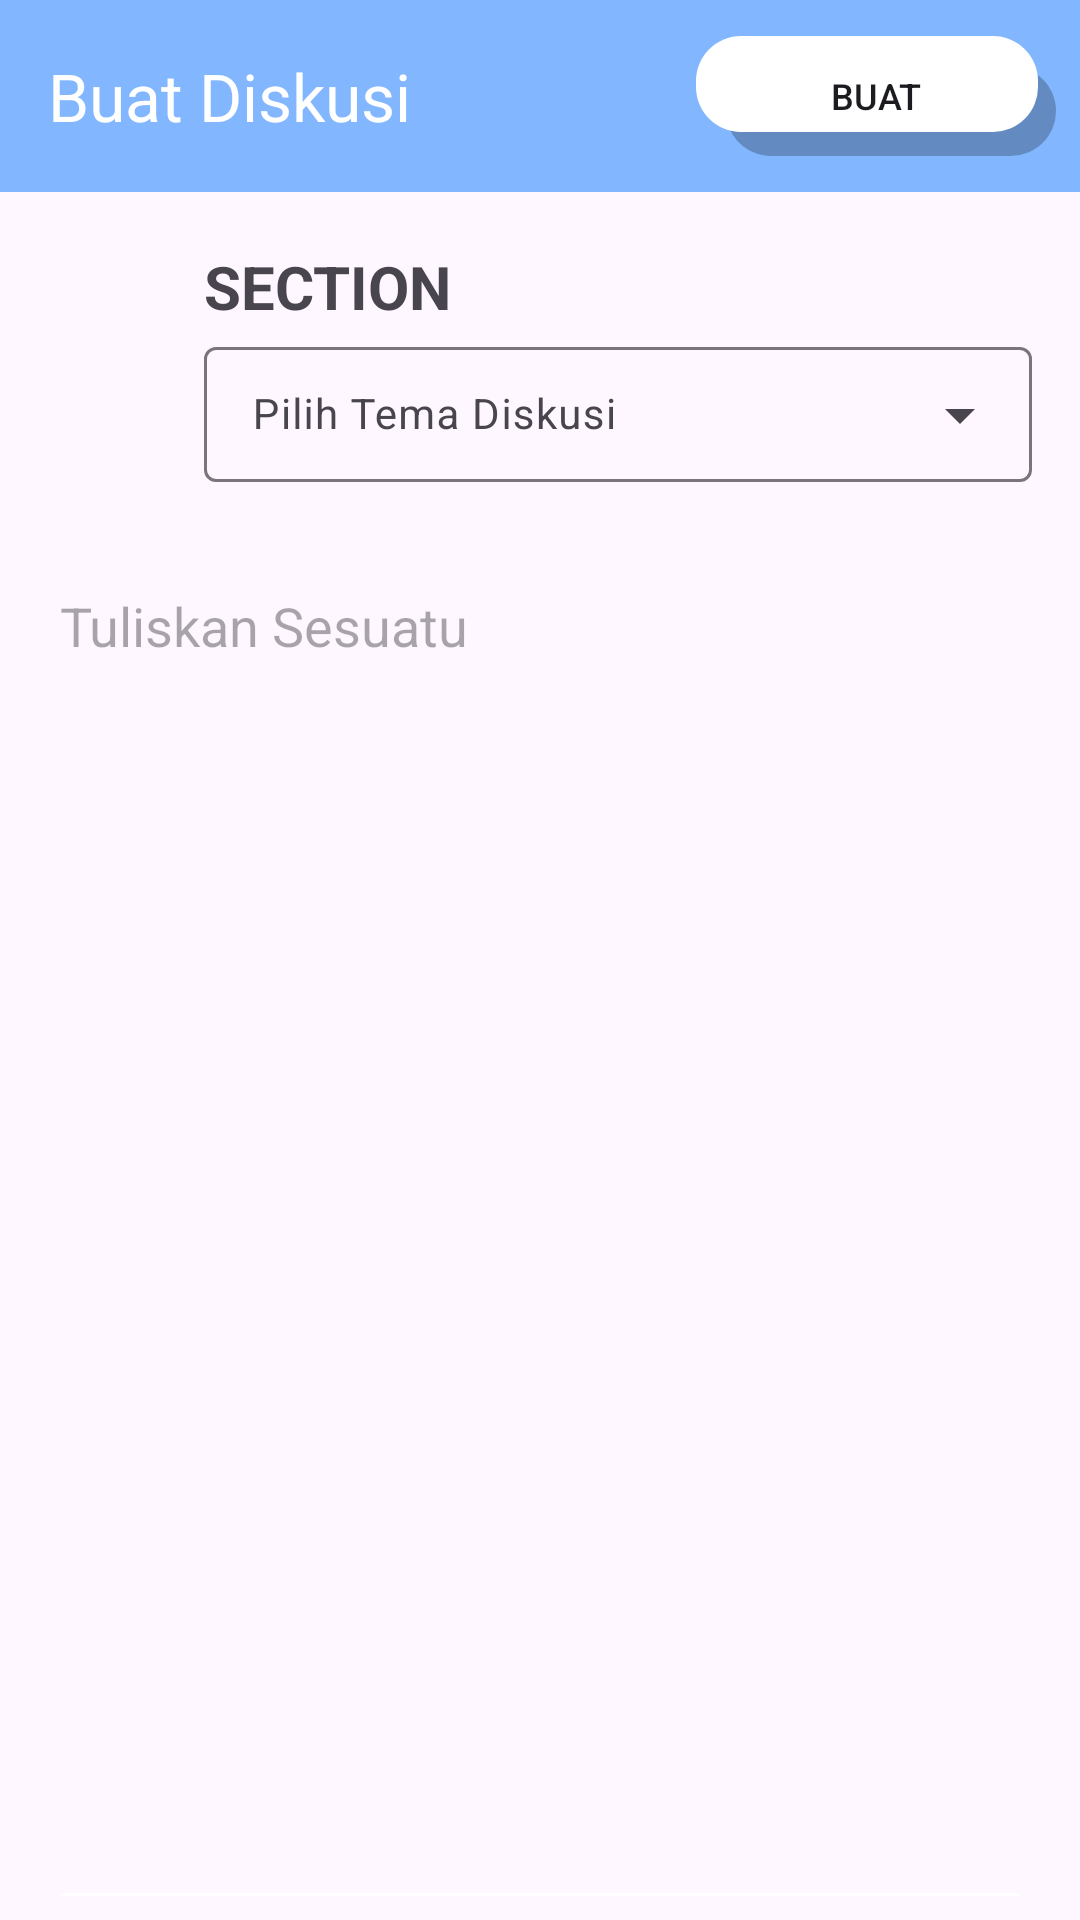

Produce the Android XML layout that renders to this screen, including the resource entries it uses.
<!-- AndroidManifest.xml: application theme Theme.SECTION -->
<!-- res/layout/activity_posting.xml -->
<?xml version="1.0" encoding="utf-8"?>
<androidx.constraintlayout.widget.ConstraintLayout xmlns:android="http://schemas.android.com/apk/res/android"
    xmlns:app="http://schemas.android.com/apk/res-auto"
    xmlns:tools="http://schemas.android.com/tools"
    android:layout_width="match_parent"
    android:layout_height="match_parent"
    tools:context=".ui.forum.posting.PostingActivity">
    <com.google.android.material.appbar.AppBarLayout
        android:id="@+id/appBarLayout"
        android:layout_width="match_parent"
        android:layout_height="wrap_content"
        app:layout_constraintEnd_toEndOf="parent"
        app:layout_constraintStart_toStartOf="parent"
        app:layout_constraintTop_toTopOf="parent"
        app:liftOnScroll="true">
    <com.google.android.material.appbar.MaterialToolbar
        android:id="@+id/mToolbarPosting"
        android:layout_width="match_parent"
        android:layout_height="wrap_content"
        android:background="@color/lightBlue"
        app:layout_constraintEnd_toEndOf="parent"
        app:layout_constraintStart_toStartOf="parent"
        app:layout_constraintTop_toTopOf="parent"
        app:menu="@menu/top_nav_menu"
        app:titleTextColor="@color/white"
        app:title="Buat Diskusi"
        app:navigationIcon="@drawable/baseline_arrow_back_ios_24"/>
    </com.google.android.material.appbar.AppBarLayout>
    <com.google.android.material.imageview.ShapeableImageView
        android:id="@+id/avatar"
        android:layout_width="50dp"
        android:layout_height="50dp"
        android:layout_margin="10dp"
        android:scaleType="centerCrop"
        android:src="@drawable/boy"
        app:layout_constraintStart_toStartOf="parent"
        app:layout_constraintTop_toBottomOf="@id/appBarLayout"
        app:shapeAppearance="@style/circleImageView" />

    <com.google.android.material.textview.MaterialTextView
        android:id="@+id/tv_name"
        android:layout_width="wrap_content"
        android:layout_height="wrap_content"
        android:layout_margin="8dp"
        android:layout_marginStart="8dp"
        android:layout_marginTop="4dp"
        android:text="@string/app_name"
        android:textSize="20sp"
        android:textStyle="bold"
        app:layout_constraintStart_toEndOf="@+id/avatar"
        app:layout_constraintTop_toTopOf="@+id/avatar" />

    <com.google.android.material.textfield.TextInputLayout
        android:id="@+id/textInputLayout3"
        style="@style/Widget.Material3.TextInputLayout.OutlinedBox.Dense.ExposedDropdownMenu"
        android:layout_width="0dp"
        android:layout_height="wrap_content"
        android:layout_marginStart="8dp"
        android:layout_marginEnd="16dp"
        app:layout_constraintEnd_toEndOf="parent"
        app:layout_constraintStart_toEndOf="@+id/avatar"
        app:layout_constraintTop_toBottomOf="@+id/tv_name">

        <AutoCompleteTextView
            android:id="@+id/tema"
            android:layout_width="match_parent"
            android:layout_height="wrap_content"
            android:hint="Pilih Tema Diskusi"
            android:textSize="14sp" />
    </com.google.android.material.textfield.TextInputLayout>

    <com.google.android.material.textfield.TextInputEditText
        android:id="@+id/body"
        android:layout_width="match_parent"
        android:layout_height="0dp"
        android:layout_marginStart="16dp"
        android:layout_marginTop="24dp"
        android:layout_marginEnd="16dp"
        android:backgroundTint="@color/white"
        android:gravity="top"
        android:hint="Tuliskan Sesuatu"
        app:layout_constraintBottom_toBottomOf="parent"
        app:layout_constraintEnd_toEndOf="parent"
        app:layout_constraintStart_toStartOf="parent"
        app:layout_constraintTop_toBottomOf="@+id/textInputLayout3" />
</androidx.constraintlayout.widget.ConstraintLayout>
<!-- resources referenced by this layout -->
<resources>
  <color name="lightBlue">#82B7FF</color>
  <color name="white">#FFFFFFFF</color>
  <string name="app_name">SECTION</string>
  <style name="circleImageView" parent="">
          <item name="cornerFamily">rounded</item>
          <item name="cornerSize">50%</item>
      </style>
  <style name="Theme.SECTION" parent="Theme.Material3.DayNight.NoActionBar">
          
          <item name="colorPrimary">@color/black</item>
          <item name="colorPrimaryVariant">@color/purple_700</item>
          <item name="colorOnPrimary">@color/lightBlue</item>
          
          <item name="colorSecondary">@color/teal_200</item>
          <item name="colorSecondaryVariant">@color/teal_700</item>
          <item name="colorOnSecondary">@color/black</item>
          
          <item name="android:statusBarColor">?attr/colorOnPrimary</item>
          
  
      </style>
  <color name="black">#FF000000</color>
  <color name="purple_700">#FF3700B3</color>
  <color name="teal_200">#FF03DAC5</color>
  <color name="teal_700">#FF018786</color>
</resources>
